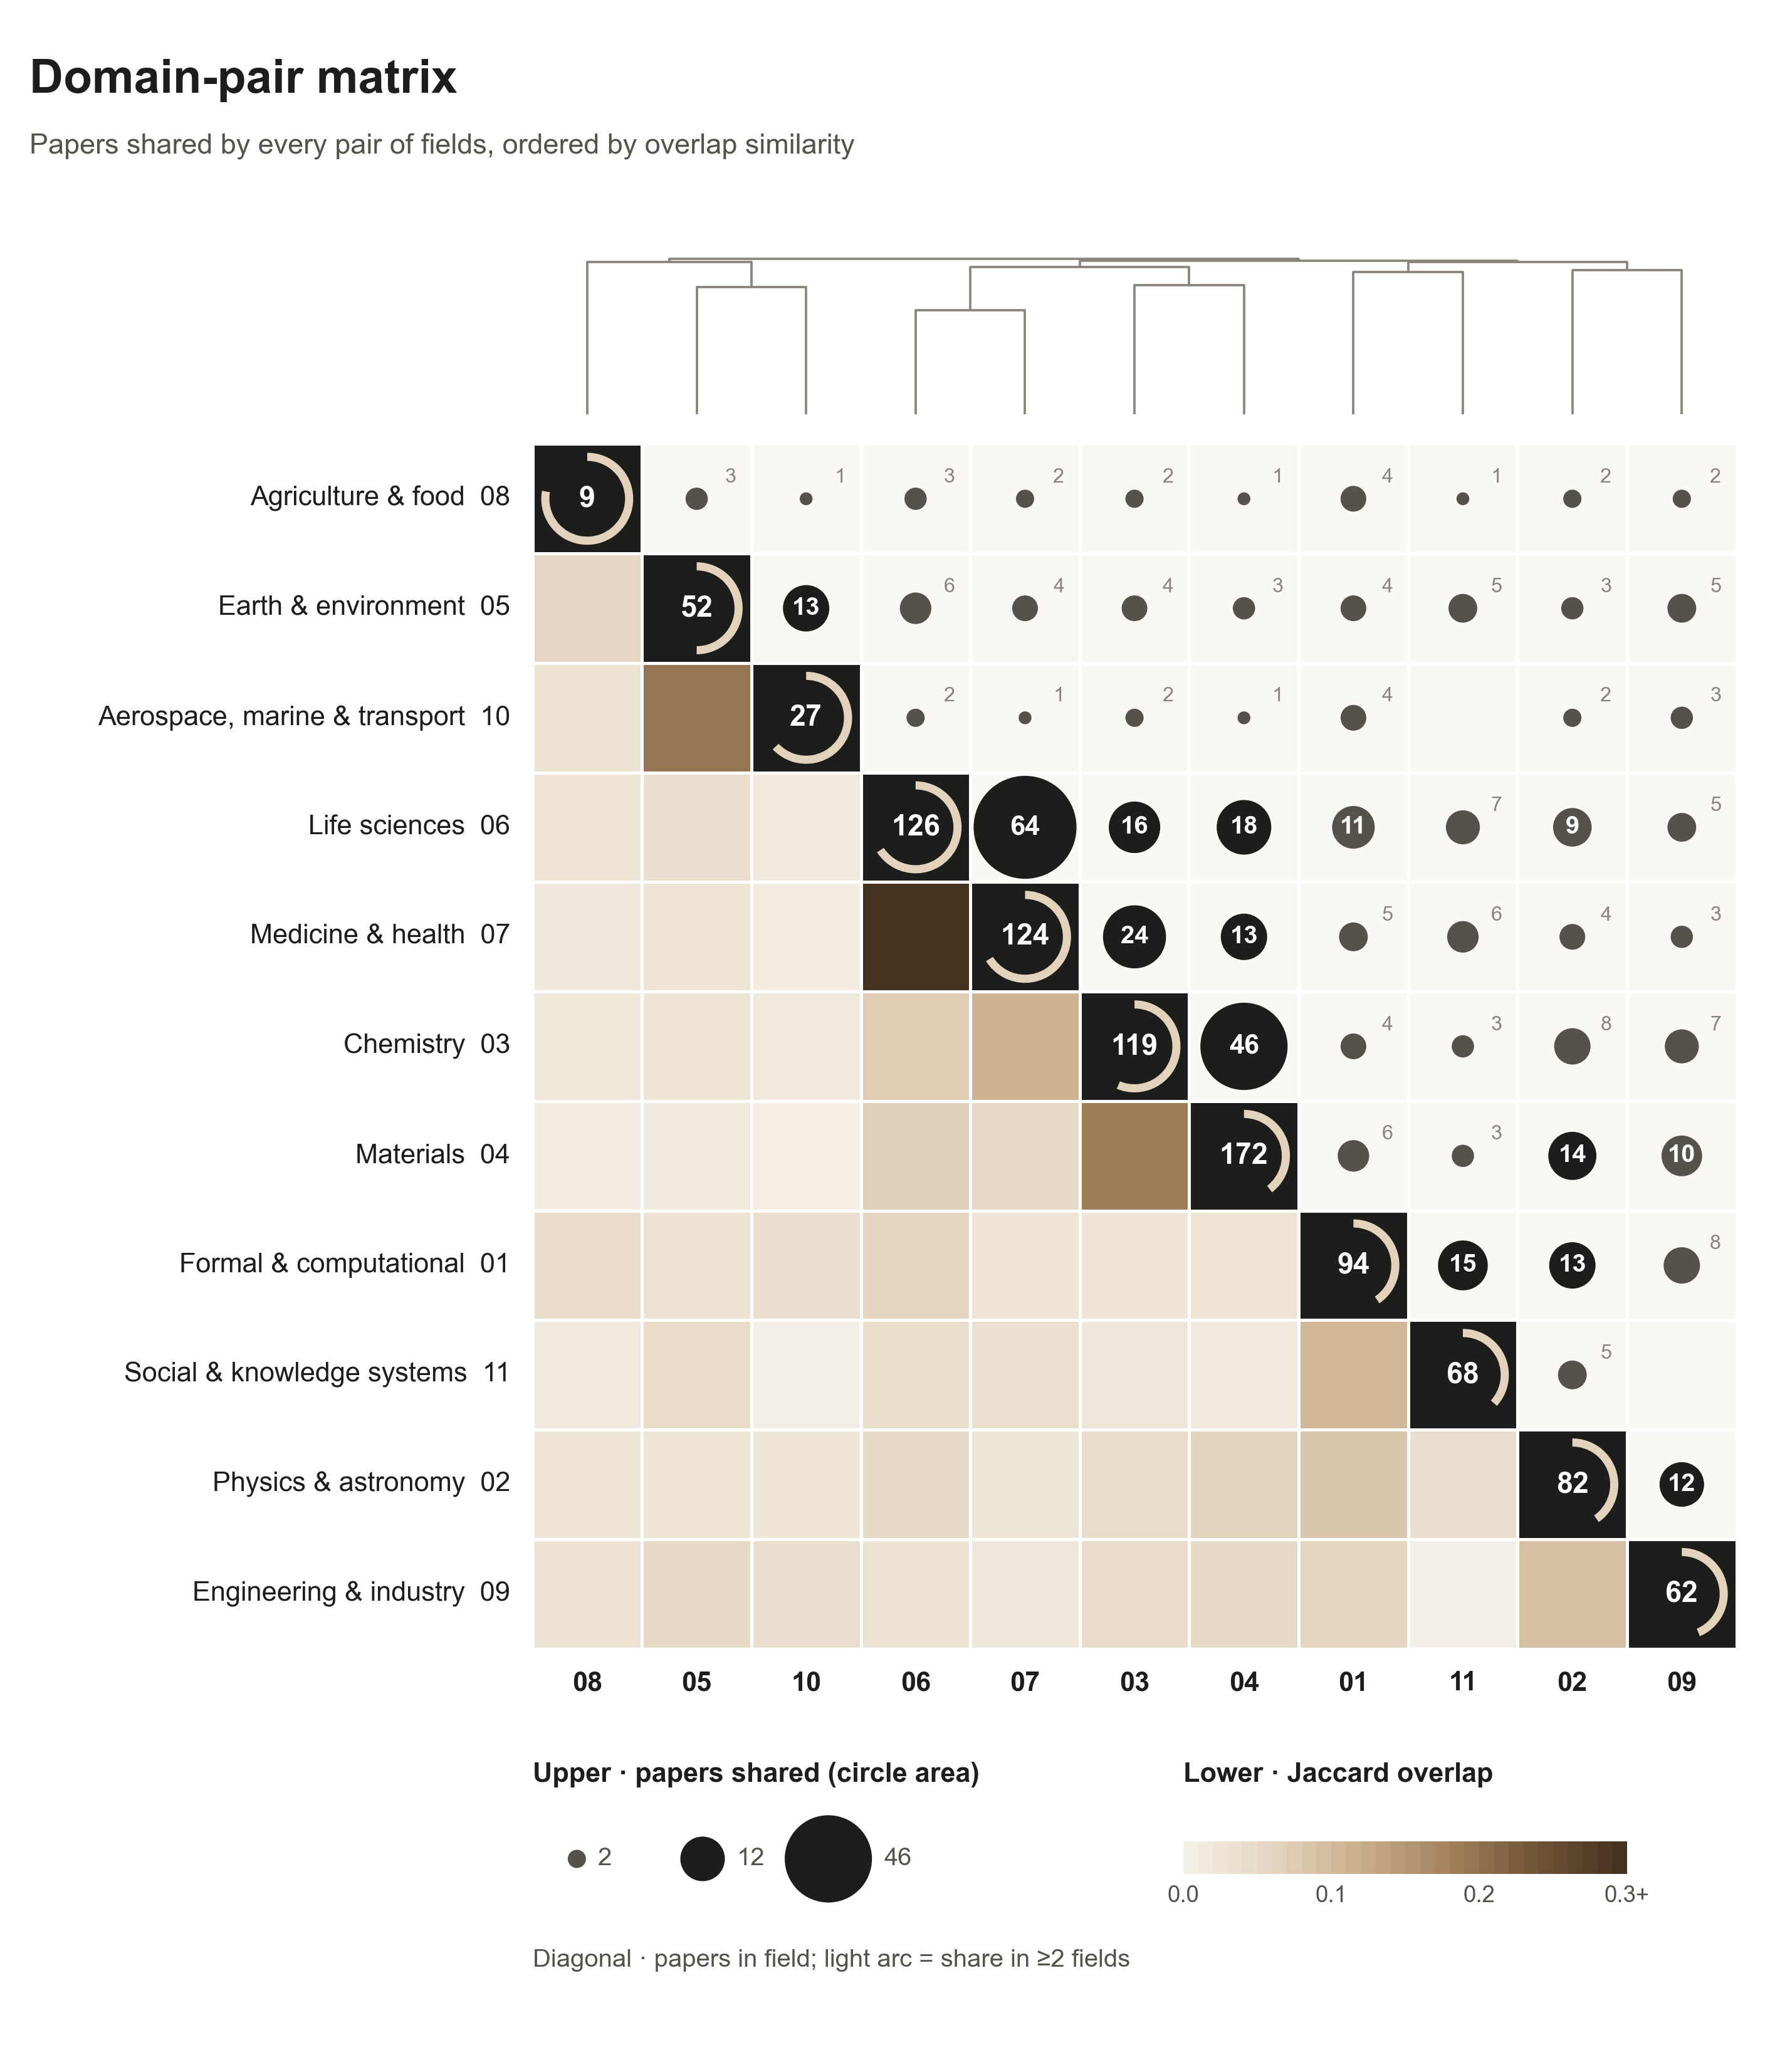

Write the Python code that produced this figure.
"""Fig. C - Domain-pair matrix. Upper triangle: circle area = papers shared by two fields.
Lower triangle: Jaccard overlap. Diagonal: papers per field with cross-field share arc.
Order: average-linkage clustering on 1 - Jaccard."""
import itertools, math, collections as C
import numpy as np
import matplotlib.pyplot as plt
from matplotlib.patches import Circle, Rectangle, Wedge
from scipy.cluster.hierarchy import linkage, dendrogram
from scipy.spatial.distance import squareform
import style as S

W, H = 120.0, 140.0
RAMP = ["#f4efe6", "#e3d3bd", "#c9ad8a", "#a3825d", "#715538", "#45321f"]   # one-hue sand -> umber


def ramp(t):
    t = min(max(t, 0), 1) * (len(RAMP) - 1)
    i = min(int(t), len(RAMP) - 2)
    return S.mix(RAMP[i], RAMP[i + 1], t - i)


def main():
    cards = S.papercards()
    members = C.defaultdict(set)
    for c in cards:
        for f in c["fields"]:
            members[f].add(c["paper_id"])
    F = S.FIELDS
    n = len(F)
    shared = np.zeros((n, n), int)
    jac = np.zeros((n, n))
    for i, j in itertools.product(range(n), range(n)):
        a, b = members[F[i]], members[F[j]]
        shared[i, j] = len(a & b)
        jac[i, j] = len(a & b) / len(a | b)
    Z = linkage(squareform(1 - jac, checks=False), "average")
    order = dendrogram(Z, no_plot=True)["leaves"]
    Fo = [F[i] for i in order]

    fig = plt.figure(figsize=(W / 25.4, H / 25.4), facecolor=S.SURF)
    ax = fig.add_axes([0, 0, 1, 1]); ax.set_xlim(0, W); ax.set_ylim(0, H); ax.axis("off")
    X0, Y0, CS = 36.0, 110.0, 7.4            # matrix top-left corner, cell size
    cxy = lambda i, j: (X0 + (j + 0.5) * CS, Y0 - (i + 0.5) * CS)

    ax.text(2, H - 4, "Domain-pair matrix", fontsize=9, fontweight="bold", color=S.INK, va="top")
    ax.text(2, H - 9, "Papers shared by every pair of fields, ordered by overlap similarity", fontsize=5.4,
            color=S.INK2, va="top")

    # dendrogram above columns
    dn = dendrogram(Z, no_plot=True)
    dmax = max(max(d) for d in dn["dcoord"])
    for xs, ys in zip(dn["icoord"], dn["dcoord"]):
        px = [X0 + (x - 5) / 10 * CS + CS / 2 for x in xs]
        py = [Y0 + 2.0 + y / dmax * 10.5 for y in ys]
        ax.plot(px, py, color=S.INK3, lw=0.45, solid_capstyle="butt")
    smax = max(shared[i, j] for i in range(n) for j in range(n) if i != j)
    for a, fi in enumerate(Fo):
        for b, fj in enumerate(Fo):
            i, j = F.index(fi), F.index(fj)
            x, y = cxy(a, b)
            if a == b:
                tot = len(members[fi])
                multi = sum(1 for p in members[fi] if len(next(c for c in cards if c["paper_id"] == p)["fields"]) > 1)
                ax.add_patch(Rectangle((x - CS / 2, y - CS / 2), CS, CS, fc=S.INK, ec=S.SURF, lw=0.6))
                ax.add_patch(Wedge((x, y), CS * 0.42, 90 - 360 * multi / tot, 90, width=0.55, fc="#e3d3bd", ec="none"))
                ax.text(x, y, str(tot), fontsize=5.6, color=S.SURF, ha="center", va="center", fontweight="bold")
            elif b > a:
                v = shared[i, j]
                ax.add_patch(Rectangle((x - CS / 2, y - CS / 2), CS, CS, fc="#faf8f4", ec=S.SURF, lw=0.6))
                if v:
                    r = 0.47 * CS * math.sqrt(v / smax)
                    ax.add_patch(Circle((x, y), max(r, 0.35), fc=S.INK2 if v < 12 else S.INK, ec="none"))
                    if r > 1.25:
                        ax.text(x, y, str(v), fontsize=4.8 if v < 40 else 5.2, color=S.SURF, ha="center",
                                va="center", fontweight="bold")
                    else:
                        ax.text(x + CS * 0.36, y + CS * 0.28, str(v), fontsize=3.9, color=S.INK3, ha="right", va="top")
            else:
                ax.add_patch(Rectangle((x - CS / 2, y - CS / 2), CS, CS, fc=ramp(jac[i, j] / 0.3),
                                       ec=S.SURF, lw=0.6))
    for a, f in enumerate(Fo):
        x, y = cxy(a, a)
        ax.text(X0 - 1.5, y, f"{S.FNAME[f]}  {f}", fontsize=5.2, color=S.INK, ha="right", va="center")
        ax.text(cxy(0, a)[0], Y0 - n * CS - 1.5, f"{f}", fontsize=5.2, color=S.INK, ha="center", va="top",
                fontweight="bold")
    # keys
    ky = Y0 - n * CS - 9
    ax.text(X0, ky, "Upper · papers shared (circle area)", fontsize=5.2, fontweight="bold", color=S.INK)
    for k, v in enumerate([2, 12, 46]):
        r = 0.47 * CS * math.sqrt(v / smax)
        ax.add_patch(Circle((X0 + 3 + k * 8.5, ky - 5.2), r, fc=S.INK if v >= 12 else S.INK2, ec="none"))
        ax.text(X0 + 3 + k * 8.5 + r + 0.8, ky - 5.2, str(v), fontsize=4.8, color=S.INK2, va="center")
    kx = X0 + 44
    ax.text(kx, ky, "Lower · Jaccard overlap", fontsize=5.2, fontweight="bold", color=S.INK)
    for k in range(30):
        ax.add_patch(Rectangle((kx + k * 1.0, ky - 6.2), 1.0, 2.2, fc=ramp(k / 29), ec="none"))
    for v in (0, 0.1, 0.2, 0.3):
        ax.text(kx + v / 0.3 * 30, ky - 7, f"{v:.1f}" + ("+" if v == 0.3 else ""), fontsize=4.4, color=S.INK2,
                ha="center", va="top")
    ax.text(X0, ky - 12.5, "Diagonal · papers in field; light arc = share in ≥2 fields", fontsize=4.8, color=S.INK2)
    S.save(fig, "fig_matrix")


if __name__ == "__main__":
    main()
